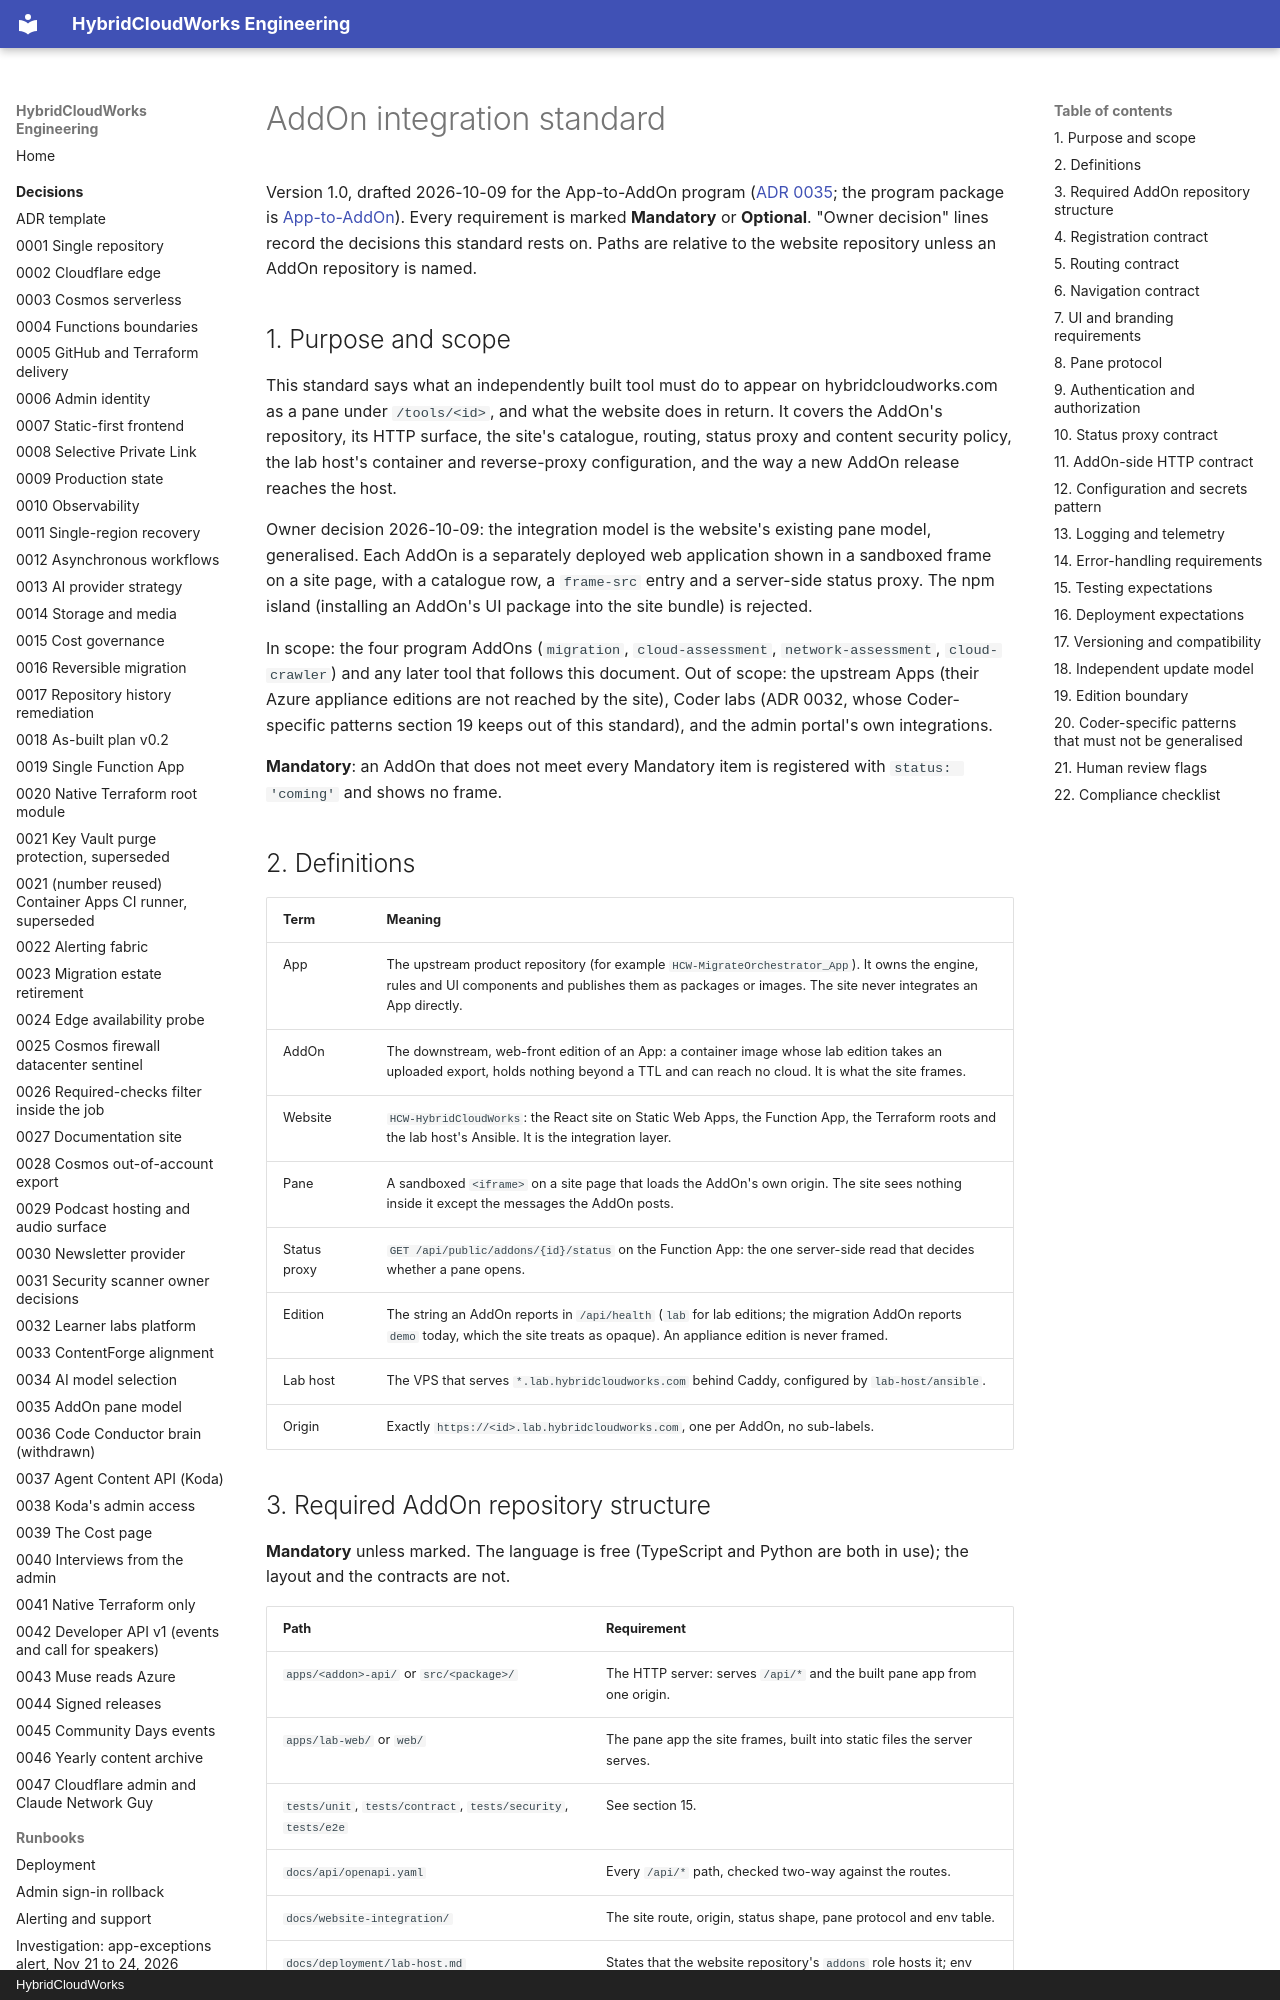

repository: saulpatinojr/HCW-HybridCloudWorks · page: standards/addon-integration-standard/index.html · generator: mkdocs · copyright: HybridCloudWorks

# AddOn integration standard

Version 1.0, drafted 2026-10-09 for the App-to-AddOn program
([ADR 0035](../decisions/0035-addon-pane-model.md); the program package is
[App-to-AddOn](../architecture/app-to-addon/README.md)). Every requirement is
marked **Mandatory** or **Optional**. "Owner decision" lines record the decisions
this standard rests on. Paths are relative to the website repository unless an
AddOn repository is named.

## 1. Purpose and scope

This standard says what an independently built tool must do to appear on
hybridcloudworks.com as a pane under `/tools/<id>`, and what the website does in
return. It covers the AddOn's repository, its HTTP surface, the site's catalogue,
routing, status proxy and content security policy, the lab host's container and
reverse-proxy configuration, and the way a new AddOn release reaches the host.

Owner decision 2026-10-09: the integration model is the website's existing pane
model, generalised. Each AddOn is a separately deployed web application shown in a
sandboxed frame on a site page, with a catalogue row, a `frame-src` entry and a
server-side status proxy. The npm island (installing an AddOn's UI package into
the site bundle) is rejected.

In scope: the four program AddOns (`migration`, `cloud-assessment`,
`network-assessment`, `cloud-crawler`) and any later tool that follows this
document. Out of scope: the upstream Apps (their Azure appliance editions are
not reached by the site), Coder labs (ADR 0032, whose Coder-specific patterns
section 19 keeps out of this standard), and the admin portal's own
integrations.

**Mandatory**: an AddOn that does not meet every Mandatory item is registered
with `status: 'coming'` and shows no frame.

## 2. Definitions

| Term | Meaning |
| --- | --- |
| App | The upstream product repository (for example `HCW-MigrateOrchestrator_App`). It owns the engine, rules and UI components and publishes them as packages or images. The site never integrates an App directly. |
| AddOn | The downstream, web-front edition of an App: a container image whose lab edition takes an uploaded export, holds nothing beyond a TTL and can reach no cloud. It is what the site frames. |
| Website | `HCW-HybridCloudWorks`: the React site on Static Web Apps, the Function App, the Terraform roots and the lab host's Ansible. It is the integration layer. |
| Pane | A sandboxed `<iframe>` on a site page that loads the AddOn's own origin. The site sees nothing inside it except the messages the AddOn posts. |
| Status proxy | `GET /api/public/addons/{id}/status` on the Function App: the one server-side read that decides whether a pane opens. |
| Edition | The string an AddOn reports in `/api/health` (`lab` for lab editions; the migration AddOn reports `demo` today, which the site treats as opaque). An appliance edition is never framed. |
| Lab host | The VPS that serves `*.lab.hybridcloudworks.com` behind Caddy, configured by `lab-host/ansible`. |
| Origin | Exactly `https://<id>.lab.hybridcloudworks.com`, one per AddOn, no sub-labels. |
